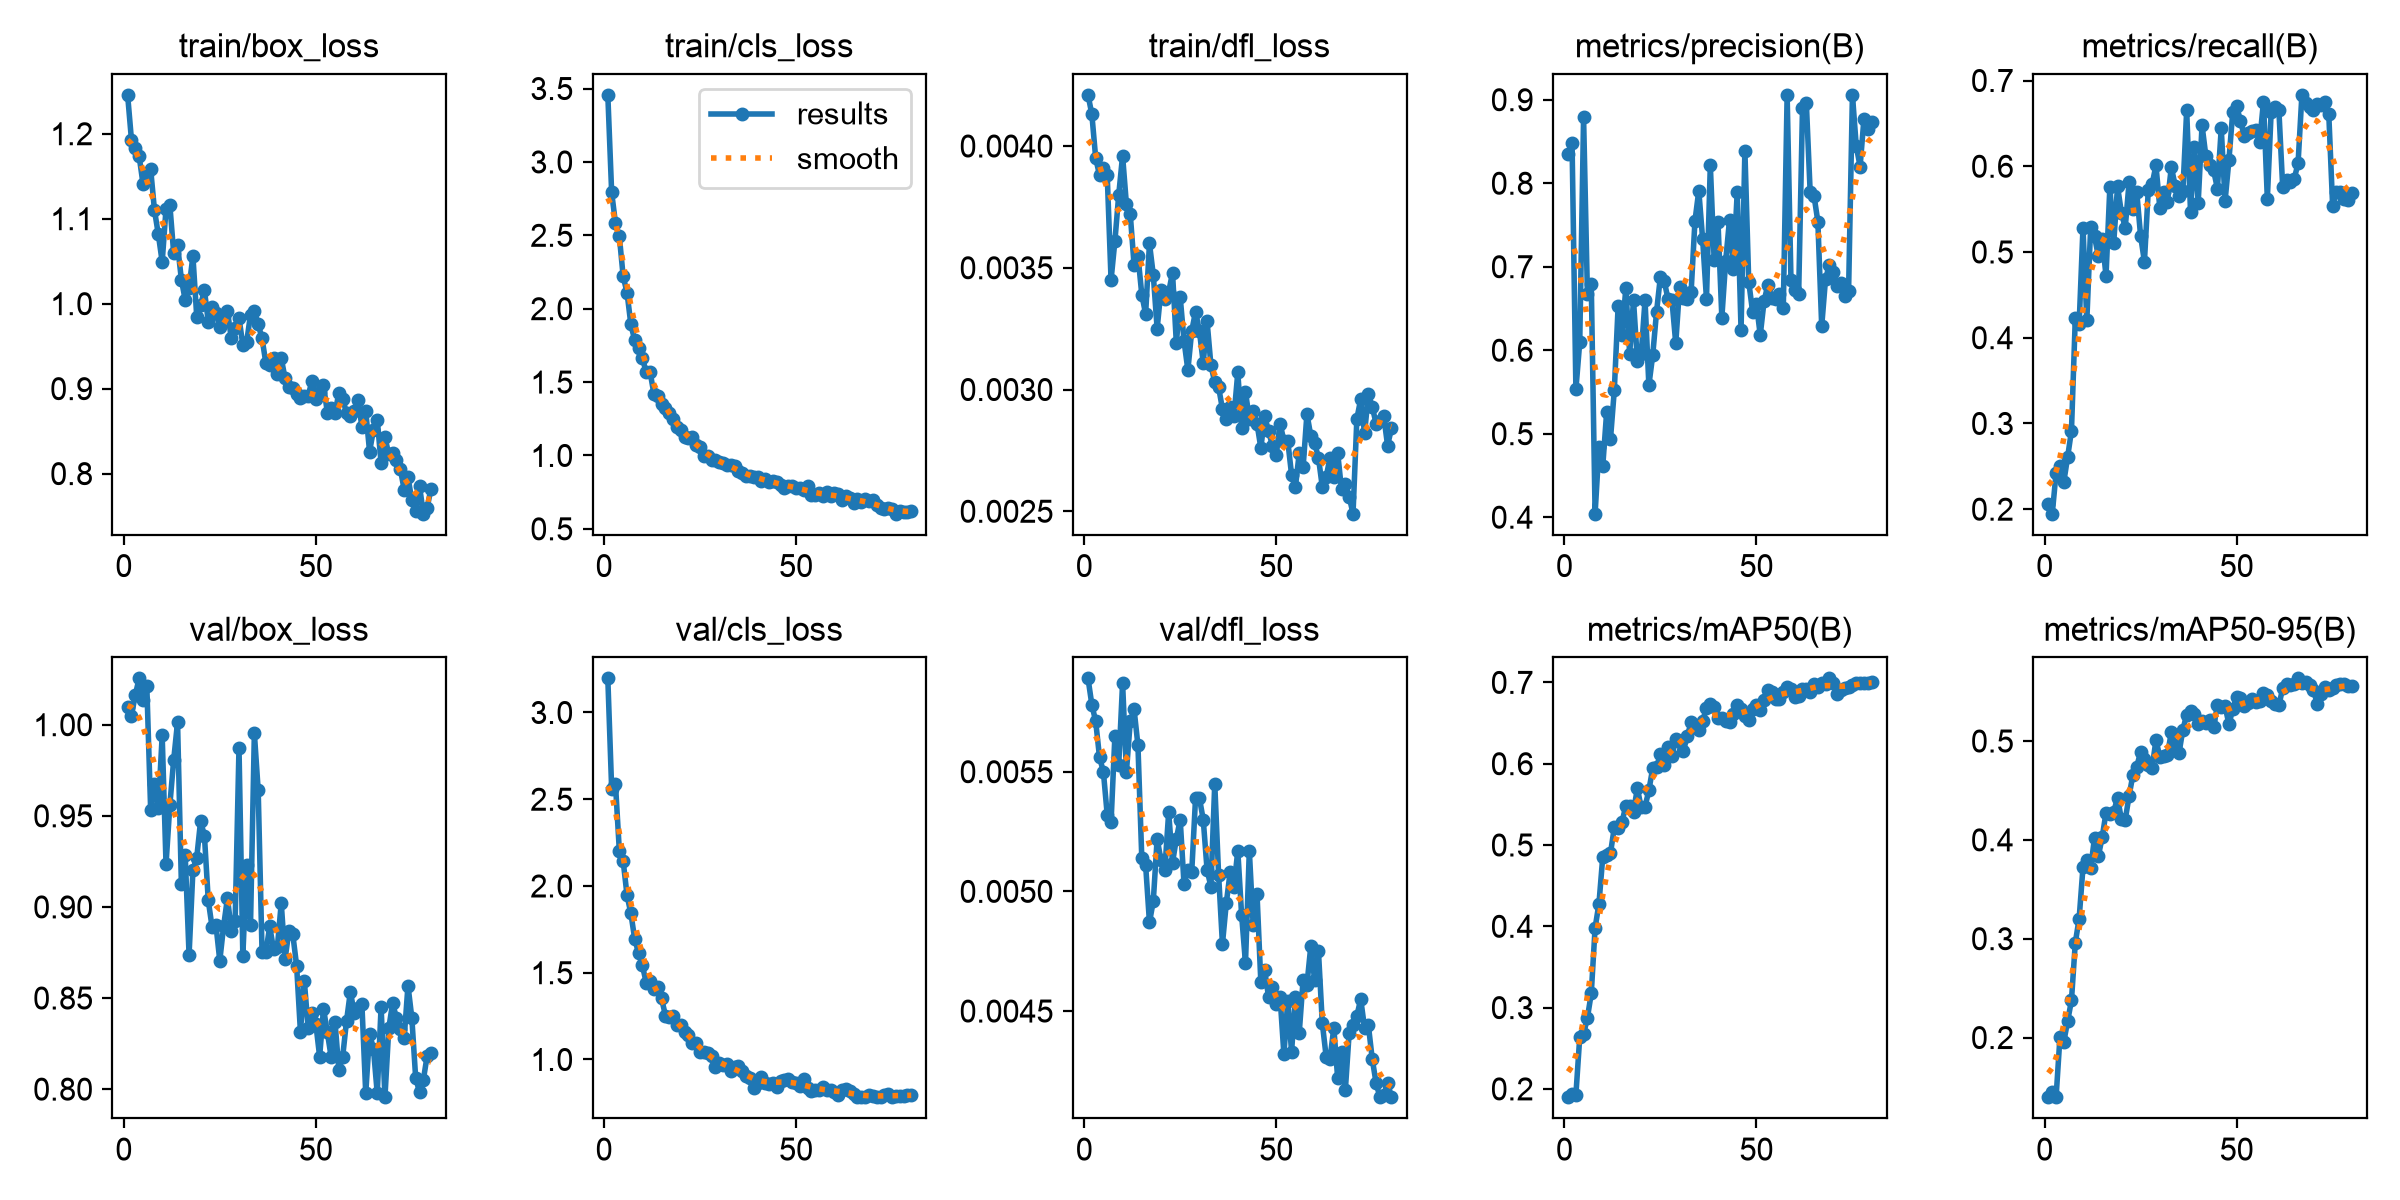

Values plotted in this chart, from the file beside it:
epoch, time, train/box_loss, train/cls_loss, train/dfl_loss, metrics/precision(B), metrics/recall(B), metrics/mAP50(B), metrics/mAP50-95(B), val/box_loss, val/cls_loss, val/dfl_loss, lr/pg0, lr/pg1, lr/pg2
1, 90.26, 1.246, 3.457, 0.00421, 0.8347, 0.2061, 0.1898, 0.1396, 1.01, 3.197, 0.00589, 0.0004695, 0.0004695, 0.0004695
2, 177.9, 1.193, 2.792, 0.00413, 0.8482, 0.1947, 0.1932, 0.1449, 1.005, 2.561, 0.00578, 0.0009342, 0.0009342, 0.0009342
3, 267.9, 1.183, 2.581, 0.00395, 0.5532, 0.2424, 0.1928, 0.1398, 1.016, 2.586, 0.00571, 0.001387, 0.001387, 0.001387
4, 369.1, 1.174, 2.493, 0.00388, 0.6095, 0.2498, 0.2635, 0.2002, 1.025, 2.203, 0.00556, 0.001376, 0.001376, 0.001376
5, 499.4, 1.141, 2.22, 0.00391, 0.8789, 0.2316, 0.2674, 0.1956, 1.014, 2.143, 0.0055, 0.001358, 0.001358, 0.001358
6, 598.7, 1.153, 2.11, 0.00388, 0.6673, 0.2608, 0.2875, 0.2165, 1.021, 1.947, 0.00532, 0.001341, 0.001341, 0.001341
7, 699.4, 1.158, 1.893, 0.00345, 0.6797, 0.2915, 0.3174, 0.2376, 0.9532, 1.842, 0.00529, 0.001323, 0.001323, 0.001323
8, 805.4, 1.11, 1.785, 0.00361, 0.4042, 0.4229, 0.3981, 0.2959, 0.9675, 1.695, 0.00565, 0.001305, 0.001305, 0.001305
9, 891.6, 1.082, 1.732, 0.0038, 0.4836, 0.4158, 0.4277, 0.3204, 0.9542, 1.613, 0.00553, 0.001288, 0.001288, 0.001288
10, 990.3, 1.049, 1.663, 0.00396, 0.4615, 0.5282, 0.4856, 0.3721, 0.9941, 1.542, 0.00587, 0.00127, 0.00127, 0.00127
11, 1087, 1.112, 1.566, 0.00376, 0.5255, 0.4202, 0.4875, 0.3794, 0.9234, 1.443, 0.0055, 0.001252, 0.001252, 0.001252
12, 1185, 1.116, 1.57, 0.00372, 0.4932, 0.5287, 0.4897, 0.3712, 0.956, 1.454, 0.00571, 0.001234, 0.001234, 0.001234
13, 1282, 1.059, 1.421, 0.00351, 0.5521, 0.5184, 0.5217, 0.4021, 0.9808, 1.405, 0.00576, 0.001217, 0.001217, 0.001217
14, 1392, 1.069, 1.403, 0.00355, 0.6532, 0.4949, 0.521, 0.3835, 1.001, 1.416, 0.00561, 0.001199, 0.001199, 0.001199
15, 1492, 1.028, 1.348, 0.00339, 0.6179, 0.5149, 0.5281, 0.4027, 0.9123, 1.352, 0.00514, 0.001181, 0.001181, 0.001181
16, 1578, 1.004, 1.323, 0.00331, 0.6743, 0.4723, 0.5483, 0.4275, 0.9283, 1.253, 0.00511, 0.001164, 0.001164, 0.001164
17, 1661, 1.019, 1.288, 0.0036, 0.5959, 0.5759, 0.5474, 0.4258, 0.8736, 1.244, 0.00487, 0.001146, 0.001146, 0.001146
18, 1754, 1.056, 1.246, 0.00347, 0.6597, 0.5104, 0.5412, 0.4283, 0.92, 1.253, 0.00496, 0.001128, 0.001128, 0.001128
19, 1937, 0.9845, 1.191, 0.00325, 0.5876, 0.5766, 0.5696, 0.4426, 0.9271, 1.198, 0.00522, 0.001111, 0.001111, 0.001111
20, 2032, 0.9981, 1.171, 0.00341, 0.5952, 0.5459, 0.5463, 0.4209, 0.9471, 1.201, 0.00513, 0.001093, 0.001093, 0.001093
21, 2119, 1.016, 1.127, 0.00337, 0.6599, 0.5283, 0.5472, 0.4202, 0.9391, 1.161, 0.00509, 0.001075, 0.001075, 0.001075
22, 2215, 0.9786, 1.122, 0.0034, 0.558, 0.5811, 0.5671, 0.4444, 0.9036, 1.143, 0.00533, 0.001058, 0.001058, 0.001058
23, 2301, 0.9959, 1.124, 0.00348, 0.5939, 0.5503, 0.5945, 0.4658, 0.8888, 1.096, 0.00512, 0.00104, 0.00104, 0.00104
24, 2390, 0.9887, 1.07, 0.00319, 0.646, 0.5696, 0.5962, 0.4741, 0.8901, 1.094, 0.00522, 0.001022, 0.001022, 0.001022
25, 2477, 0.9729, 1.061, 0.00338, 0.6881, 0.5189, 0.6115, 0.4889, 0.8705, 1.045, 0.0053, 0.001005, 0.001005, 0.001005
26, 2568, 0.9851, 0.9941, 0.0032, 0.6829, 0.4887, 0.5979, 0.4814, 0.8896, 1.044, 0.00503, 0.0009869, 0.0009869, 0.0009869
27, 2657, 0.9911, 0.9977, 0.00308, 0.6609, 0.5724, 0.6212, 0.4761, 0.9049, 1.038, 0.00509, 0.0009692, 0.0009692, 0.0009692
28, 2749, 0.9591, 0.9694, 0.00324, 0.6603, 0.5791, 0.6096, 0.4731, 0.887, 1.018, 0.00508, 0.0009515, 0.0009515, 0.0009515
29, 2845, 0.9712, 0.9669, 0.00332, 0.6082, 0.601, 0.6309, 0.5009, 0.8924, 0.9556, 0.00539, 0.0009339, 0.0009339, 0.0009339
30, 2936, 0.9831, 0.9587, 0.00324, 0.676, 0.5519, 0.6272, 0.4843, 0.9875, 0.9826, 0.00539, 0.0009162, 0.0009162, 0.0009162
31, 3023, 0.9517, 0.9476, 0.00311, 0.6629, 0.5696, 0.6162, 0.4846, 0.8731, 0.9667, 0.0053, 0.0008985, 0.0008985, 0.0008985
32, 3119, 0.955, 0.9349, 0.00328, 0.6619, 0.5585, 0.634, 0.4863, 0.9231, 0.9731, 0.00509, 0.0008808, 0.0008808, 0.0008808
33, 3218, 0.9872, 0.9369, 0.0031, 0.6696, 0.599, 0.6509, 0.509, 0.8902, 0.9311, 0.00502, 0.0008631, 0.0008631, 0.0008631
34, 3312, 0.9915, 0.9249, 0.00303, 0.7548, 0.5775, 0.6455, 0.4959, 0.9953, 0.9591, 0.00545, 0.0008454, 0.0008454, 0.0008454
35, 3407, 0.9758, 0.892, 0.00301, 0.7911, 0.5654, 0.6419, 0.4877, 0.9639, 0.9629, 0.00507, 0.0008277, 0.0008277, 0.0008277
36, 3495, 0.9591, 0.8814, 0.00292, 0.7329, 0.5706, 0.6528, 0.5115, 0.8754, 0.9325, 0.00478, 0.0008101, 0.0008101, 0.0008101
37, 3581, 0.93, 0.8579, 0.00288, 0.6614, 0.6651, 0.6684, 0.5266, 0.8752, 0.9066, 0.00495, 0.0007924, 0.0007924, 0.0007924
38, 3681, 0.9284, 0.8619, 0.00293, 0.8217, 0.5471, 0.674, 0.5299, 0.8893, 0.8958, 0.00508, 0.0007747, 0.0007747, 0.0007747
39, 3789, 0.9357, 0.8518, 0.00289, 0.7077, 0.6229, 0.6701, 0.5269, 0.8767, 0.8347, 0.00502, 0.000757, 0.000757, 0.000757
40, 3879, 0.9171, 0.8542, 0.00307, 0.7534, 0.5576, 0.6566, 0.5175, 0.8781, 0.8665, 0.00517, 0.0007393, 0.0007393, 0.0007393
41, 3964, 0.9358, 0.8252, 0.00284, 0.639, 0.6477, 0.6557, 0.5198, 0.9021, 0.9019, 0.0049, 0.0007216, 0.0007216, 0.0007216
42, 4070, 0.912, 0.8373, 0.00299, 0.7072, 0.6118, 0.6522, 0.5187, 0.8713, 0.8654, 0.0047, 0.000704, 0.000704, 0.000704
43, 4164, 0.9023, 0.8197, 0.00288, 0.7562, 0.6014, 0.651, 0.5215, 0.8869, 0.8573, 0.00517, 0.0006863, 0.0006863, 0.0006863
44, 4253, 0.9002, 0.8271, 0.00291, 0.6977, 0.5954, 0.6616, 0.514, 0.8851, 0.8661, 0.00486, 0.0006686, 0.0006686, 0.0006686
45, 4355, 0.8938, 0.8212, 0.00286, 0.789, 0.574, 0.6719, 0.5363, 0.8678, 0.8417, 0.00499, 0.0006509, 0.0006509, 0.0006509
46, 4457, 0.8889, 0.7962, 0.00276, 0.6241, 0.6442, 0.6673, 0.5349, 0.8314, 0.8788, 0.00462, 0.0006332, 0.0006332, 0.0006332
47, 4552, 0.8916, 0.7799, 0.00289, 0.8392, 0.5596, 0.6583, 0.5354, 0.8596, 0.8844, 0.00467, 0.0006155, 0.0006155, 0.0006155
48, 4651, 0.8916, 0.7905, 0.00283, 0.6822, 0.6072, 0.6539, 0.5169, 0.8337, 0.8883, 0.00456, 0.0005979, 0.0005979, 0.0005979
49, 4738, 0.9089, 0.791, 0.00277, 0.6462, 0.6635, 0.6668, 0.5324, 0.8416, 0.8717, 0.0046, 0.0005802, 0.0005802, 0.0005802
50, 4823, 0.8874, 0.7796, 0.00273, 0.6555, 0.6702, 0.6716, 0.5448, 0.8359, 0.8643, 0.00453, 0.0005625, 0.0005625, 0.0005625
51, 5720, 0.8964, 0.781, 0.00286, 0.618, 0.6529, 0.6663, 0.5432, 0.8178, 0.8477, 0.00456, 0.0005448, 0.0005448, 0.0005448
52, 5808, 0.9043, 0.765, 0.00279, 0.6589, 0.6352, 0.6783, 0.535, 0.8441, 0.8878, 0.00432, 0.0005271, 0.0005271, 0.0005271
53, 5901, 0.8719, 0.7906, 0.00279, 0.6787, 0.6387, 0.6901, 0.5385, 0.8312, 0.8359, 0.00454, 0.0005094, 0.0005094, 0.0005094
54, 5985, 0.8769, 0.7284, 0.00265, 0.663, 0.6416, 0.6877, 0.5428, 0.8176, 0.8186, 0.00433, 0.0004918, 0.0004918, 0.0004918
55, 6072, 0.8712, 0.7306, 0.0026, 0.661, 0.6425, 0.6792, 0.5398, 0.8369, 0.8249, 0.00456, 0.0004741, 0.0004741, 0.0004741
56, 6176, 0.895, 0.7429, 0.00274, 0.6677, 0.6287, 0.6798, 0.5409, 0.8106, 0.8269, 0.00441, 0.0004564, 0.0004564, 0.0004564
57, 6274, 0.8874, 0.7218, 0.00268, 0.6504, 0.6754, 0.6881, 0.549, 0.8179, 0.8397, 0.00463, 0.0004387, 0.0004387, 0.0004387
58, 6369, 0.8717, 0.7481, 0.0029, 0.9055, 0.562, 0.6949, 0.5465, 0.8374, 0.8249, 0.00461, 0.000421, 0.000421, 0.000421
59, 6454, 0.8678, 0.7232, 0.00281, 0.6838, 0.6637, 0.6924, 0.5407, 0.8535, 0.8233, 0.00477, 0.0004033, 0.0004033, 0.0004033
60, 6540, 0.8737, 0.7457, 0.00278, 0.6723, 0.6694, 0.6825, 0.5374, 0.8418, 0.8124, 0.00463, 0.0003857, 0.0003857, 0.0003857
... 20 more rows
